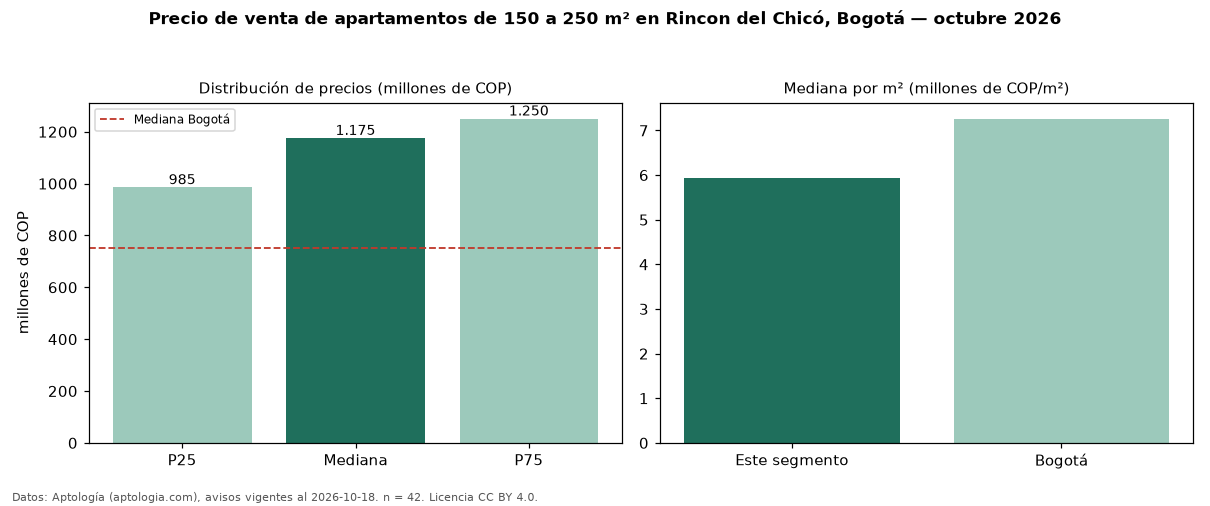

Data behind this chart, as committed beside it:
seccion, metrica, valor, moneda, n
filtro, area5, de 150 a 250 m², , 42
precio, p25, 985000000, COP, 42
precio, mediana, 1175000000, COP, 42
precio, p75, 1250000000, COP, 42
precio, minimo, 750000000, COP, 42
precio, maximo, 3417500000, COP, 42
m2, mediana_precio_m2, 5935544, COP, 41
m2, area_mediana_m2, 188.5, m2, 41
admin, mediana_admin_mes, 1400000, COP, 37
banos, mediana_banos, 4.0, , 
parqueadero, pct_con_parqueadero, 100.0, %, 42
estrato, estrato_mas_frecuente, 6, , 42
habitaciones, 3+, 1180000000, COP, 41
ciudad, mediana_ciudad_referencia, 750000000, COP, 
ciudad, mediana_m2_ciudad, 7261905, COP, 
fuente, fecha_datos, 2026-10-18, , 
fuente, atribucion, https://www.aptologia.com/venta/bogota/r…, , 
fuente, licencia, CC BY 4.0, , 
